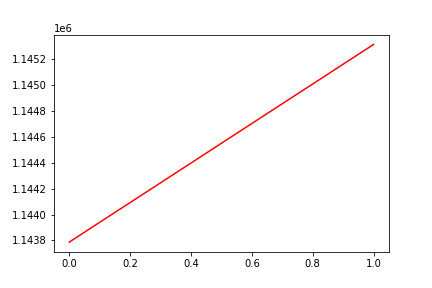

Data behind this chart, as committed beside it:
, date, assets
0, 0, 1143787
1, 20180730, 1145316
